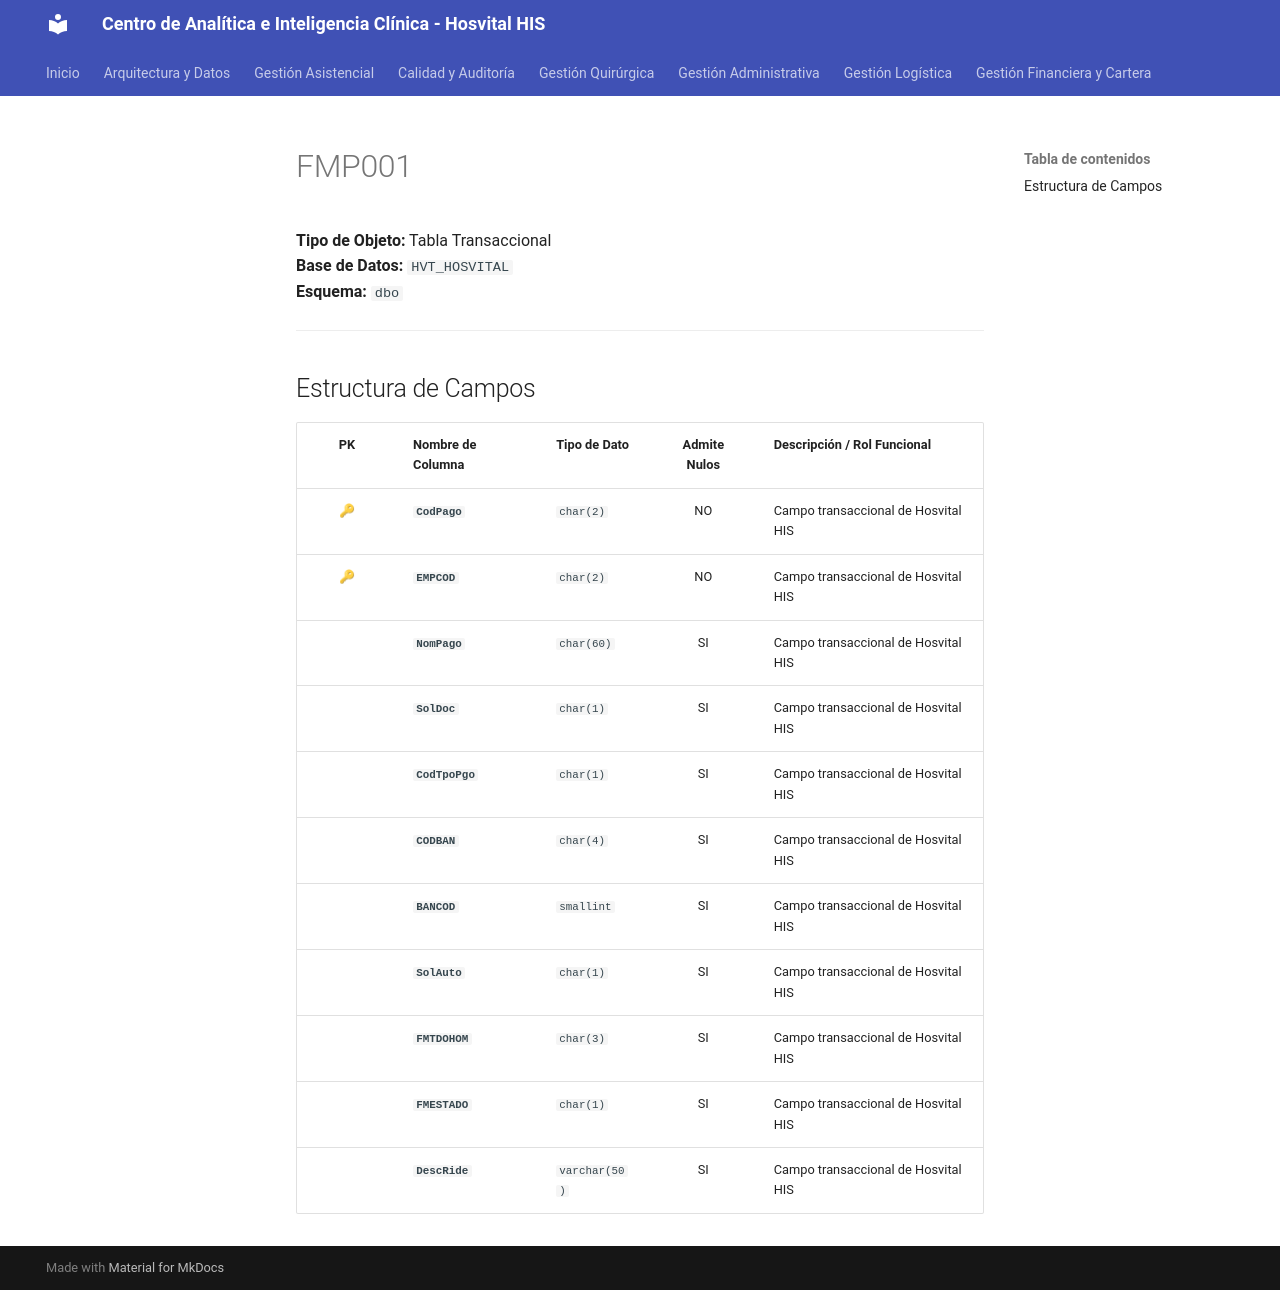

repository: SoporteSaludtech/superset-docs · page: diccionario-general/FMP001/index.html · generator: mkdocs

# FMP001

**Tipo de Objeto:** Tabla Transaccional  
**Base de Datos:** `HVT_HOSVITAL`  
**Esquema:** `dbo`

---

## Estructura de Campos

| PK | Nombre de Columna | Tipo de Dato | Admite Nulos | Descripción / Rol Funcional |
| :-: | :--- | :--- | :-: | :--- |
| 🔑 | **`CodPago`** | `char(2)` | NO | Campo transaccional de Hosvital HIS |
| 🔑 | **`EMPCOD`** | `char(2)` | NO | Campo transaccional de Hosvital HIS |
|  | **`NomPago`** | `char(60)` | SI | Campo transaccional de Hosvital HIS |
|  | **`SolDoc`** | `char(1)` | SI | Campo transaccional de Hosvital HIS |
|  | **`CodTpoPgo`** | `char(1)` | SI | Campo transaccional de Hosvital HIS |
|  | **`CODBAN`** | `char(4)` | SI | Campo transaccional de Hosvital HIS |
|  | **`BANCOD`** | `smallint` | SI | Campo transaccional de Hosvital HIS |
|  | **`SolAuto`** | `char(1)` | SI | Campo transaccional de Hosvital HIS |
|  | **`FMTDOHOM`** | `char(3)` | SI | Campo transaccional de Hosvital HIS |
|  | **`FMESTADO`** | `char(1)` | SI | Campo transaccional de Hosvital HIS |
|  | **`DescRide`** | `varchar(50)` | SI | Campo transaccional de Hosvital HIS |
